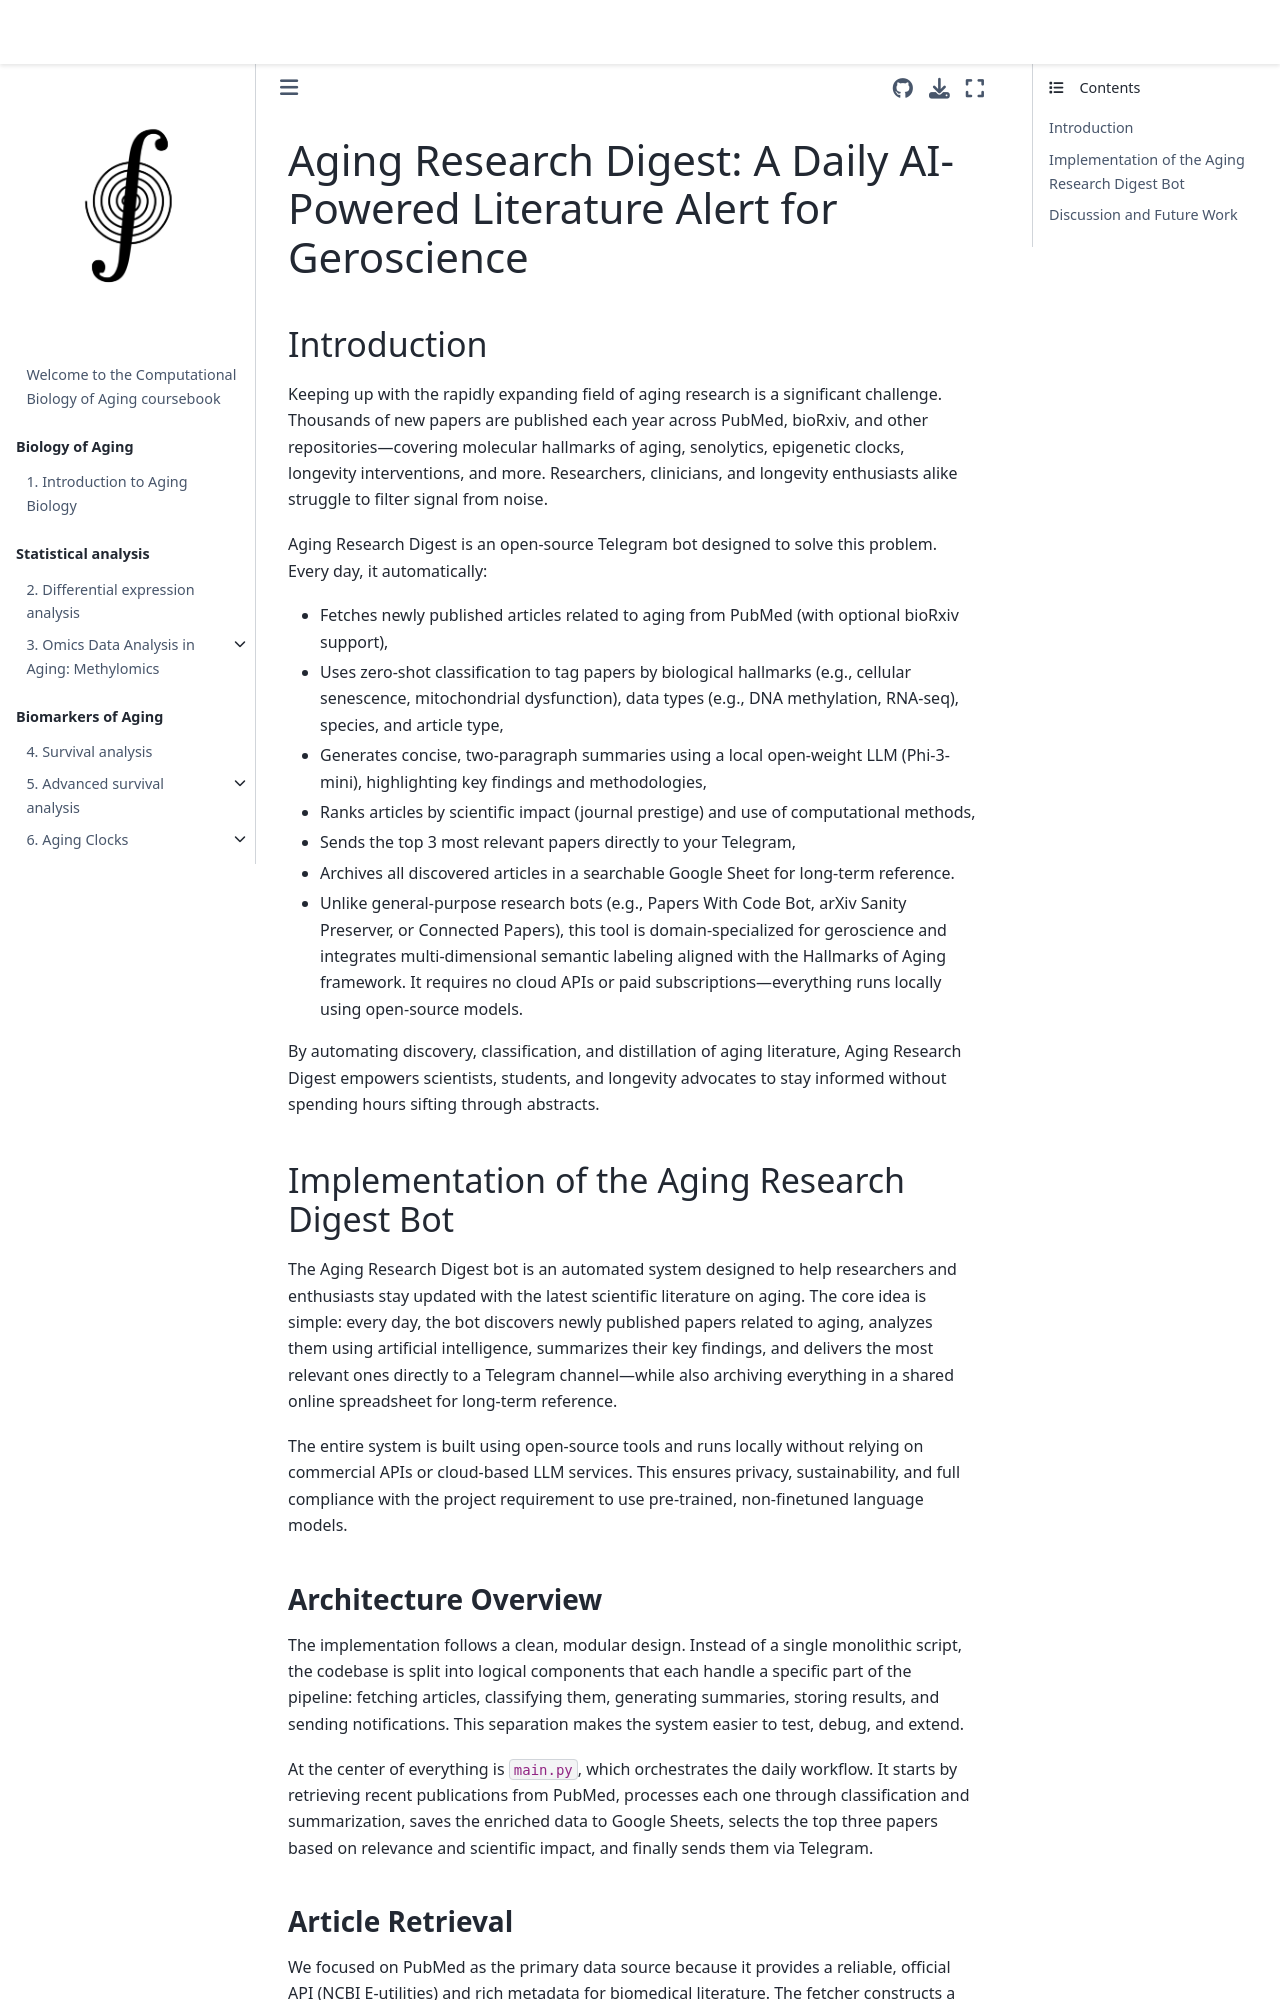

repository: ComputationalAgingLab/computational_aging_course · page: projects/2025/tgbot/report.html · generator: jekyll

# Aging Research Digest: A Daily AI-Powered Literature Alert for Geroscience

## Introduction

Keeping up with the rapidly expanding field of aging research is a significant challenge. Thousands of new papers are published each year across PubMed, bioRxiv, and other repositories—covering molecular hallmarks of aging, senolytics, epigenetic clocks, longevity interventions, and more. Researchers, clinicians, and longevity enthusiasts alike struggle to filter signal from noise.

Aging Research Digest is an open-source Telegram bot designed to solve this problem. Every day, it automatically:

* Fetches newly published articles related to aging from PubMed (with optional bioRxiv support),
* Uses zero-shot classification to tag papers by biological hallmarks (e.g., cellular senescence, mitochondrial dysfunction), data types (e.g., DNA methylation, RNA-seq), species, and article type,
* Generates concise, two-paragraph summaries using a local open-weight LLM (Phi-3-mini), highlighting key findings and methodologies,
* Ranks articles by scientific impact (journal prestige) and use of computational methods,
* Sends the top 3 most relevant papers directly to your Telegram,
* Archives all discovered articles in a searchable Google Sheet for long-term reference.
* Unlike general-purpose research bots (e.g., Papers With Code Bot, arXiv Sanity Preserver, or Connected Papers), this tool is domain-specialized for geroscience and integrates multi-dimensional semantic labeling aligned with the Hallmarks of Aging framework. It requires no cloud APIs or paid subscriptions—everything runs locally using open-source models.

By automating discovery, classification, and distillation of aging literature, Aging Research Digest empowers scientists, students, and longevity advocates to stay informed without spending hours sifting through abstracts.

## Implementation of the Aging Research Digest Bot

The Aging Research Digest bot is an automated system designed to help researchers and enthusiasts stay updated with the latest scientific literature on aging. The core idea is simple: every day, the bot discovers newly published papers related to aging, analyzes them using artificial intelligence, summarizes their key findings, and delivers the most relevant ones directly to a Telegram channel—while also archiving everything in a shared online spreadsheet for long-term reference.

The entire system is built using open-source tools and runs locally without relying on commercial APIs or cloud-based LLM services. This ensures privacy, sustainability, and full compliance with the project requirement to use pre-trained, non-finetuned language models.

### Architecture Overview

The implementation follows a clean, modular design. Instead of a single monolithic script, the codebase is split into logical components that each handle a specific part of the pipeline: fetching articles, classifying them, generating summaries, storing results, and sending notifications. This separation makes the system easier to test, debug, and extend.

At the center of everything is `main.py`, which orchestrates the daily workflow. It starts by retrieving recent publications from PubMed, processes each one through classification and summarization, saves the enriched data to Google Sheets, selects the top three papers based on relevance and scientific impact, and finally sends them via Telegram.
